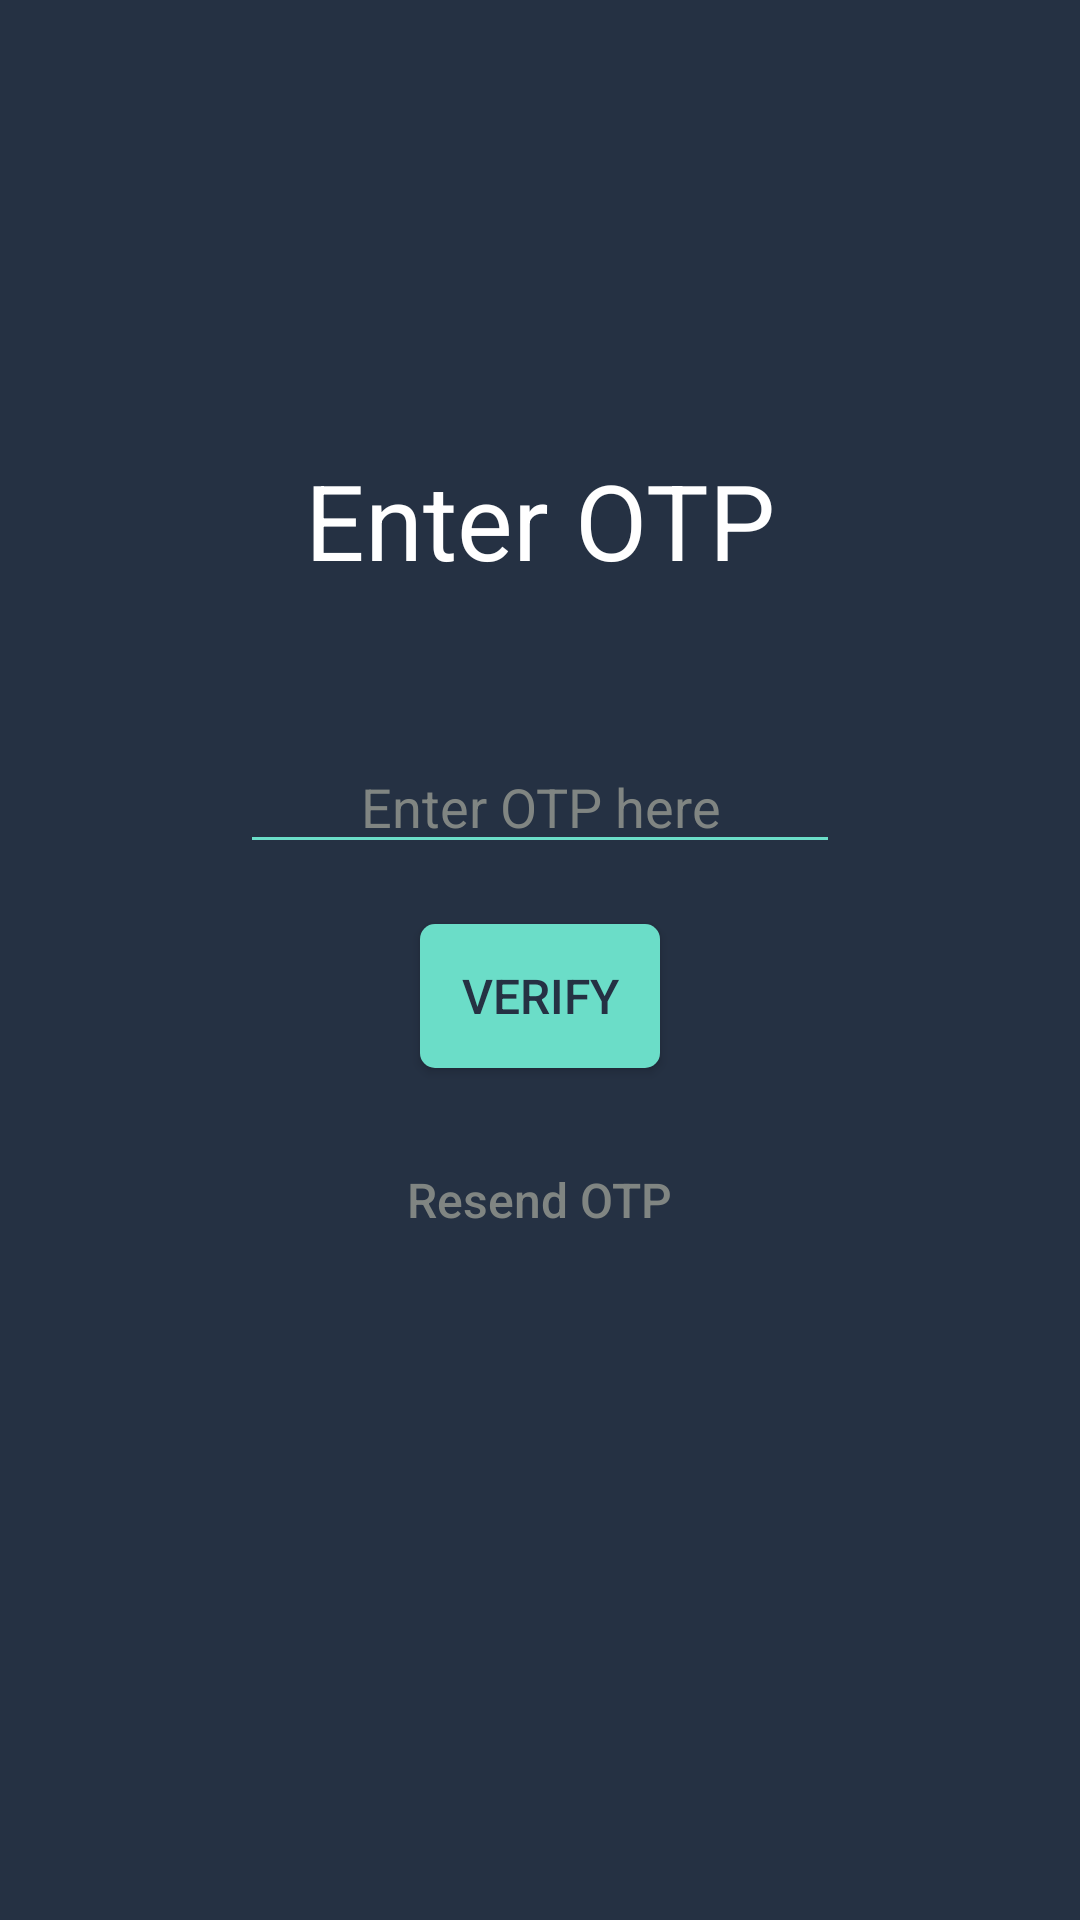

Android layout source for this screen:
<!-- AndroidManifest.xml: application theme AppTheme -->
<!-- res/layout/activity_otp.xml -->
<?xml version="1.0" encoding="utf-8"?>
<RelativeLayout android:layout_width="match_parent"
    android:layout_height="match_parent"
    android:background="@color/background"
    xmlns:android="http://schemas.android.com/apk/res/android" >

    <TextView
        android:id="@+id/otp_heading"
        android:layout_width="wrap_content"
        android:layout_height="wrap_content"
        android:layout_centerHorizontal="true"
        android:layout_marginTop="150dp"
        android:textColor="@color/white"
        android:textSize="35dp"
        android:text="Enter OTP"/>
    <EditText
        android:id="@+id/otp"
        android:layout_width="200dp"
        android:layout_height="wrap_content"
        android:layout_centerHorizontal="true"
        android:layout_below="@+id/otp_heading"
        android:layout_marginTop="50dp"
        android:gravity="center"
        android:textColorHint="@color/grey"
        android:textColor="@color/white"
        android:backgroundTint="@color/underline"
        android:hint="Enter OTP here"/>
    <Button
        android:id="@+id/verify"
        android:layout_width="80dp"
        android:layout_height="wrap_content"
        android:layout_centerHorizontal="true"
        android:layout_below="@+id/otp"
        android:layout_marginTop="20dp"
        android:background="@drawable/button_rounded_corner"
        android:textSize="16dp"
        android:textColor="@color/background"
        android:text="Verify" />
    <Button
        android:id="@+id/resend_otp"
        android:layout_width="wrap_content"
        android:layout_height="wrap_content"
        android:layout_centerHorizontal="true"
        android:layout_below="@+id/verify"
        android:layout_marginTop="20dp"
        android:background="@android:color/transparent"
        android:textAllCaps="false"
        android:textSize="16dp"
        android:textColor="@color/grey"
        android:text="Resend OTP"/>
    <ProgressBar
        android:id="@+id/progressBar_otp"
        android:layout_width="wrap_content"
        android:layout_height="wrap_content"
        android:layout_centerVertical="true"
        android:layout_centerHorizontal="true"/>

</RelativeLayout>
<!-- resources referenced by this layout -->
<resources>
  <color name="background">#253143</color>
  <color name="grey">#808582</color>
  <color name="underline">#6BDDC8</color>
  <color name="white">#ffffff</color>
  <!-- drawable button_rounded_corner (drawable-v21) -->
  <?xml version="1.0" encoding="utf-8"?>
  <selector
      xmlns:android="http://schemas.android.com/apk/res/android">
      <item>
          <shape android:shape="rectangle">
              <solid android:color="@color/underline"/>
              <corners android:radius="5dp"/>
  
          </shape>
      </item>
  
  </selector>
  <style name="AppTheme" parent="Theme.AppCompat.Light.DarkActionBar">
          
          <item name="colorPrimary">@color/colorPrimary</item>
          <item name="colorPrimaryDark">@color/background</item>
          <item name="colorAccent">@color/colorAccent</item>
          <item name="colorControlNormal">@color/focus</item>
          <item name="colorControlActivated">@color/focus</item>
          <item name="colorControlHighlight">@color/focus</item>
      </style>
  <color name="colorPrimary">#3F51B5</color>
  <color name="colorAccent">#FF4081</color>
</resources>
